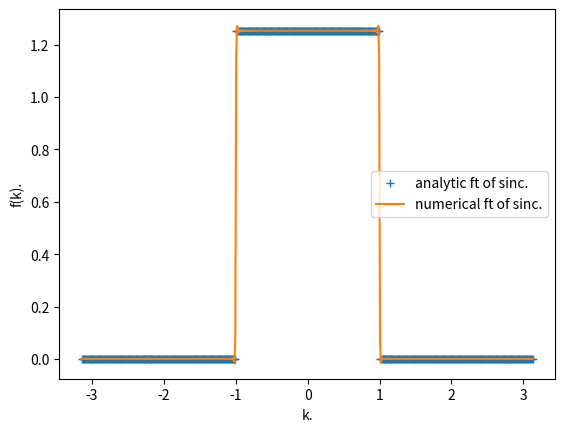

Write Python code to recreate this figure.
import numpy as np
import matplotlib.pyplot as plt 

n=512  
dx=1
xmin=-(n-1)*dx/2 

x=np.zeros(n)
k=np.zeros(n) 
fx=np.zeros(n)
fk=np.zeros(n)

for i in range(n):
  x[i]=xmin+i*dx 
  if x[i]==0:
    fx[i]=1
  else:
    fx[i]=np.sin(x[i])/x[i]

dft=np.fft.fft(fx)/np.sqrt(n) 
k=2*np.pi*np.fft.fftfreq(n,dx)

#sorting dft and k in ascending orders of k.
l=np.argsort(k)
k=k[l]
dft=dft[l]

fk=dx*np.sqrt(n/(2.0*np.pi))*np.exp(-1j*k*xmin)*dft    

def box(k):
  box=np.zeros(len(k)) 
  for i in range(len(k)):
    if abs(k[i])<1:
      box[i]=np.sqrt(np.pi/2)
  return box

plt.plot(k,box(k),'+',label='analytic ft of sinc.') 
plt.plot(k,np.real(fk),label='numerical ft of sinc.')

plt.xlabel('k.')
plt.ylabel('f(k).')
plt.legend()
plt.show() 